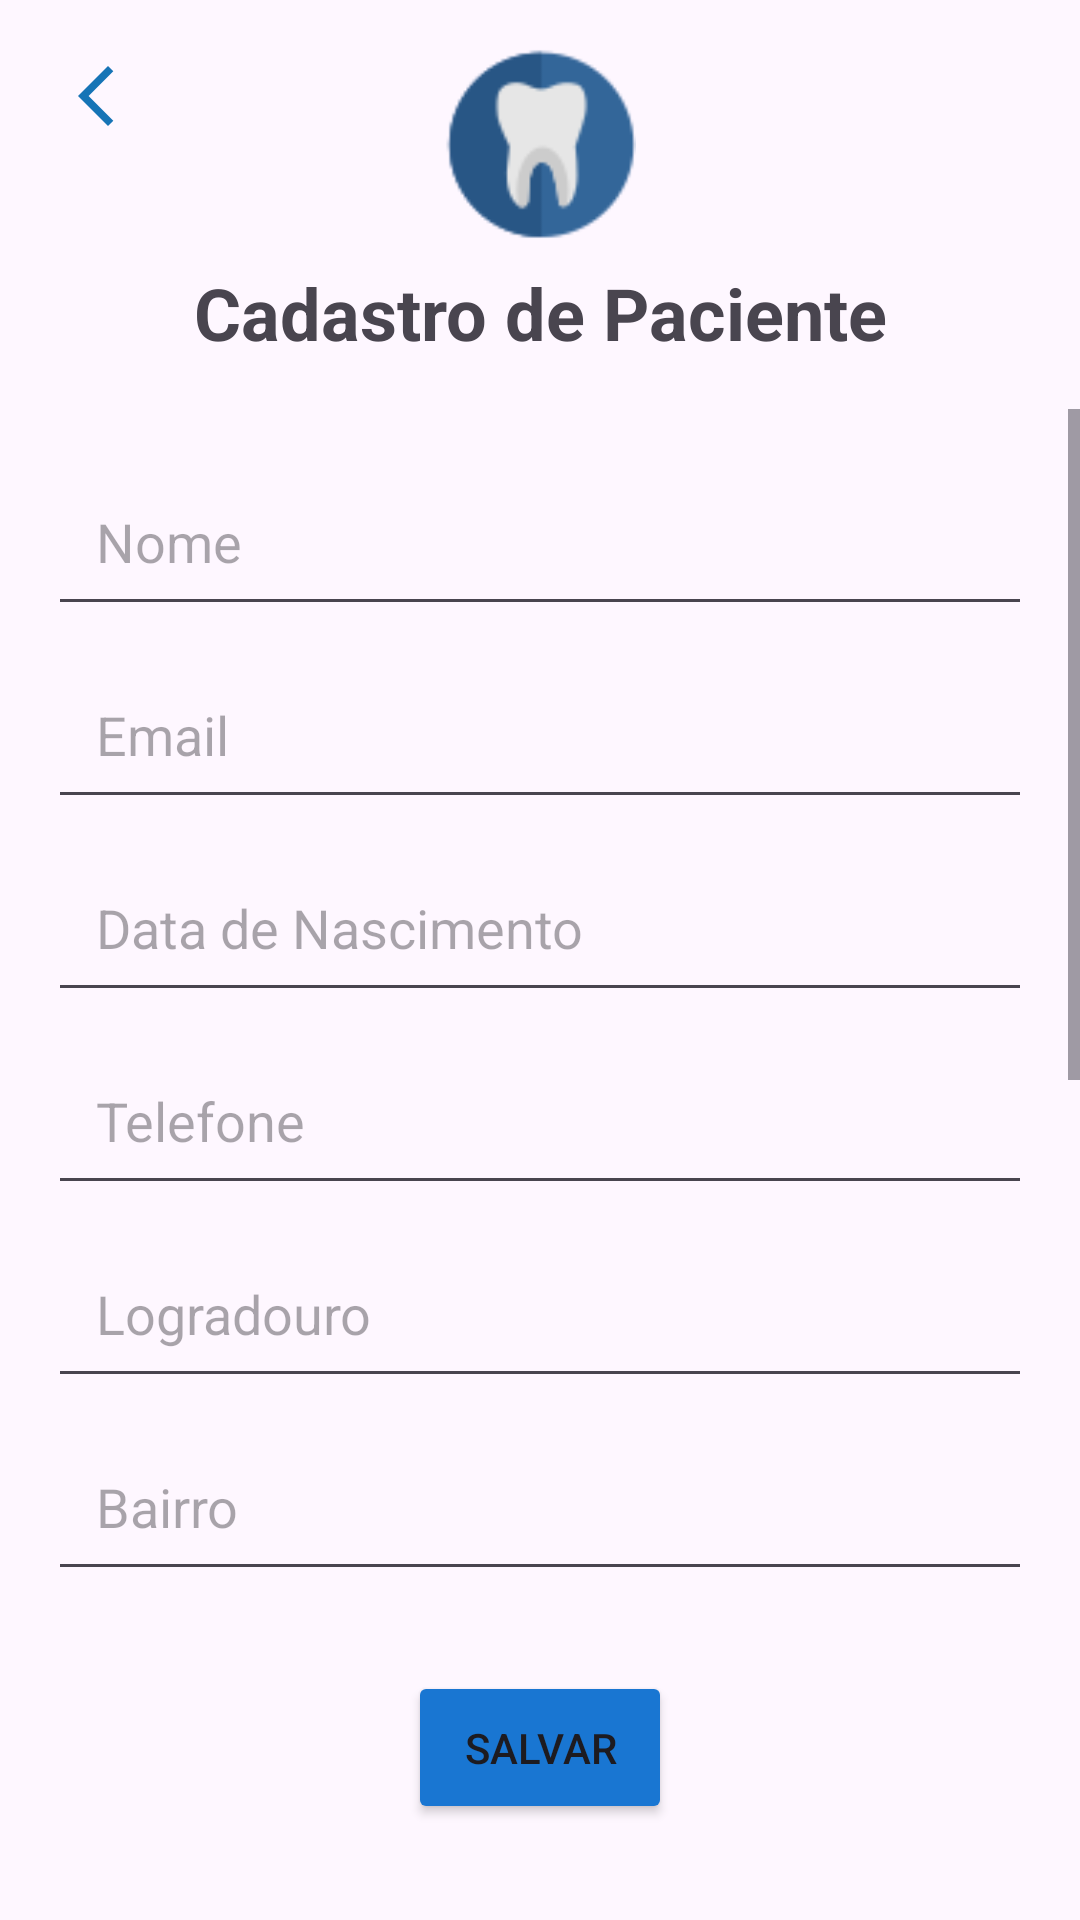

Produce the Android XML layout that renders to this screen, including the resource entries it uses.
<!-- AndroidManifest.xml: application theme Theme.Sprint2_mobile -->
<!-- res/layout/activity_paciente_cadastro_main2.xml -->
<androidx.constraintlayout.widget.ConstraintLayout
    xmlns:android="http://schemas.android.com/apk/res/android"
    xmlns:app="http://schemas.android.com/apk/res-auto"
    xmlns:tools="http://schemas.android.com/tools"
    android:id="@+id/main"
    android:layout_width="match_parent"
    android:layout_height="match_parent"
    tools:context=".Paciente_MainActivity2">

    <ImageButton
        android:id="@+id/Button_back_TRATA"
        android:layout_width="48dp"
        android:layout_height="48dp"
        android:background="?attr/selectableItemBackgroundBorderless"
        android:contentDescription="Voltar"
        android:src="@drawable/baseline_arrow_back_ios_new_24"
        app:layout_constraintStart_toStartOf="parent"
        app:layout_constraintTop_toTopOf="parent"
        app:layout_constraintVertical_bias="0.05"
        android:layout_margin="8dp"/>

    <ImageView
        android:id="@+id/imageView19"
        android:layout_width="64dp"
        android:layout_height="64dp"
        android:layout_marginTop="16dp"
        app:layout_constraintTop_toTopOf="parent"
        app:layout_constraintStart_toStartOf="parent"
        app:layout_constraintEnd_toEndOf="parent"
        app:srcCompat="@drawable/icons8_dente_67" />

    <TextView
        android:id="@+id/textViewTitulo"
        android:layout_width="wrap_content"
        android:layout_height="wrap_content"
        android:layout_marginTop="8dp"
        android:text="Cadastro de Paciente"
        android:textSize="24sp"
        android:textStyle="bold"
        app:layout_constraintTop_toBottomOf="@id/imageView19"
        app:layout_constraintStart_toStartOf="parent"
        app:layout_constraintEnd_toEndOf="parent" />

    <ScrollView
        android:layout_width="0dp"
        android:layout_height="0dp"
        app:layout_constraintTop_toBottomOf="@id/textViewTitulo"
        app:layout_constraintBottom_toTopOf="@id/buttonSalvar"
        app:layout_constraintStart_toStartOf="parent"
        app:layout_constraintEnd_toEndOf="parent"
        android:layout_marginTop="16dp"
        android:layout_marginBottom="16dp">

        <LinearLayout
            android:layout_width="match_parent"
            android:layout_height="wrap_content"
            android:orientation="vertical"
            android:padding="16dp">

            <EditText
                android:id="@+id/editTextNome"
                android:layout_width="match_parent"
                android:layout_height="wrap_content"
                android:hint="Nome"
                android:padding="16dp"/>

            <EditText
                android:id="@+id/editTextEmail"
                android:layout_width="match_parent"
                android:layout_height="wrap_content"
                android:hint="Email"
                android:inputType="textEmailAddress"
                android:padding="16dp"
                android:layout_marginTop="8dp"/>

            <EditText
                android:id="@+id/editTextDataNascimento"
                android:layout_width="match_parent"
                android:layout_height="wrap_content"
                android:hint="Data de Nascimento"
                android:inputType="date"
                android:padding="16dp"
                android:layout_marginTop="8dp"/>

            <EditText
                android:id="@+id/editTextTelefone"
                android:layout_width="match_parent"
                android:layout_height="wrap_content"
                android:hint="Telefone"
                android:inputType="phone"
                android:padding="16dp"
                android:layout_marginTop="8dp"/>

            <EditText
                android:id="@+id/editTextLogradouro"
                android:layout_width="match_parent"
                android:layout_height="wrap_content"
                android:hint="Logradouro"
                android:padding="16dp"
                android:layout_marginTop="8dp"/>

            <EditText
                android:id="@+id/editTextBairro"
                android:layout_width="match_parent"
                android:layout_height="wrap_content"
                android:hint="Bairro"
                android:padding="16dp"
                android:layout_marginTop="8dp"/>

            <EditText
                android:id="@+id/editTextCep"
                android:layout_width="match_parent"
                android:layout_height="wrap_content"
                android:hint="CEP"
                android:inputType="number"
                android:padding="16dp"
                android:layout_marginTop="8dp"/>

            <EditText
                android:id="@+id/editTextComplemento"
                android:layout_width="match_parent"
                android:layout_height="wrap_content"
                android:hint="Complemento"
                android:padding="16dp"
                android:layout_marginTop="8dp"/>

            <EditText
                android:id="@+id/editTextNumero"
                android:layout_width="match_parent"
                android:layout_height="wrap_content"
                android:hint="Número"
                android:inputType="number"
                android:padding="16dp"
                android:layout_marginTop="8dp"/>

            <EditText
                android:id="@+id/editTextUf"
                android:layout_width="match_parent"
                android:layout_height="wrap_content"
                android:hint="UF"
                android:maxLength="2"
                android:padding="16dp"
                android:layout_marginTop="8dp"/>

            <EditText
                android:id="@+id/editTextCidade"
                android:layout_width="match_parent"
                android:layout_height="wrap_content"
                android:hint="Cidade"
                android:padding="16dp"
                android:layout_marginTop="8dp"/>

        </LinearLayout>
    </ScrollView>

    <Button
        android:id="@+id/buttonSalvar"
        android:layout_width="wrap_content"
        android:layout_height="wrap_content"
        android:text="Salvar"
        android:padding="16dp"
        android:backgroundTint="#1976D2"
        app:layout_constraintBottom_toBottomOf="parent"
        app:layout_constraintStart_toStartOf="parent"
        app:layout_constraintEnd_toEndOf="parent"
        android:layout_marginBottom="32dp"/>

</androidx.constraintlayout.widget.ConstraintLayout>
<!-- resources referenced by this layout -->
<resources>
  <!-- drawable baseline_arrow_back_ios_new_24 (drawable) -->
  <vector xmlns:android="http://schemas.android.com/apk/res/android" android:height="24dp" android:tint="#1674B6" android:viewportHeight="24" android:viewportWidth="24" android:width="24dp">
        
      <path android:fillColor="@android:color/white" android:pathData="M17.77,3.77l-1.77,-1.77l-10,10l10,10l1.77,-1.77l-8.23,-8.23z"/>
      
  </vector>
  <!-- drawable icons8_dente_67: png bitmap (drawable, 2292 bytes) -->
  <style name="Theme.Sprint2_mobile" parent="Base.Theme.Sprint2_mobile" />
  <style name="Base.Theme.Sprint2_mobile" parent="Theme.Material3.DayNight.NoActionBar">
          
          
      </style>
</resources>
